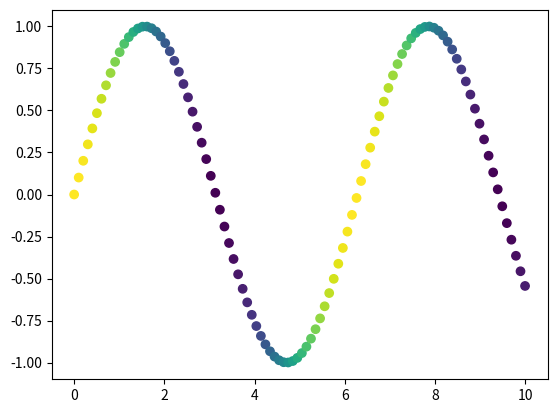

Python code for this plot:
import matplotlib.pyplot as plt
import numpy as np

# Datos de ejemplo
x = np.linspace(0, 10, 100)
y = np.sin(x)
z = np.cos(x)  # Tercera variable que define el color

# Gráfico de dispersión con mapa de colores
plt.scatter(x, y, c=z, cmap='viridis')

# Añadir barra de color (color bar)

plt.show()
